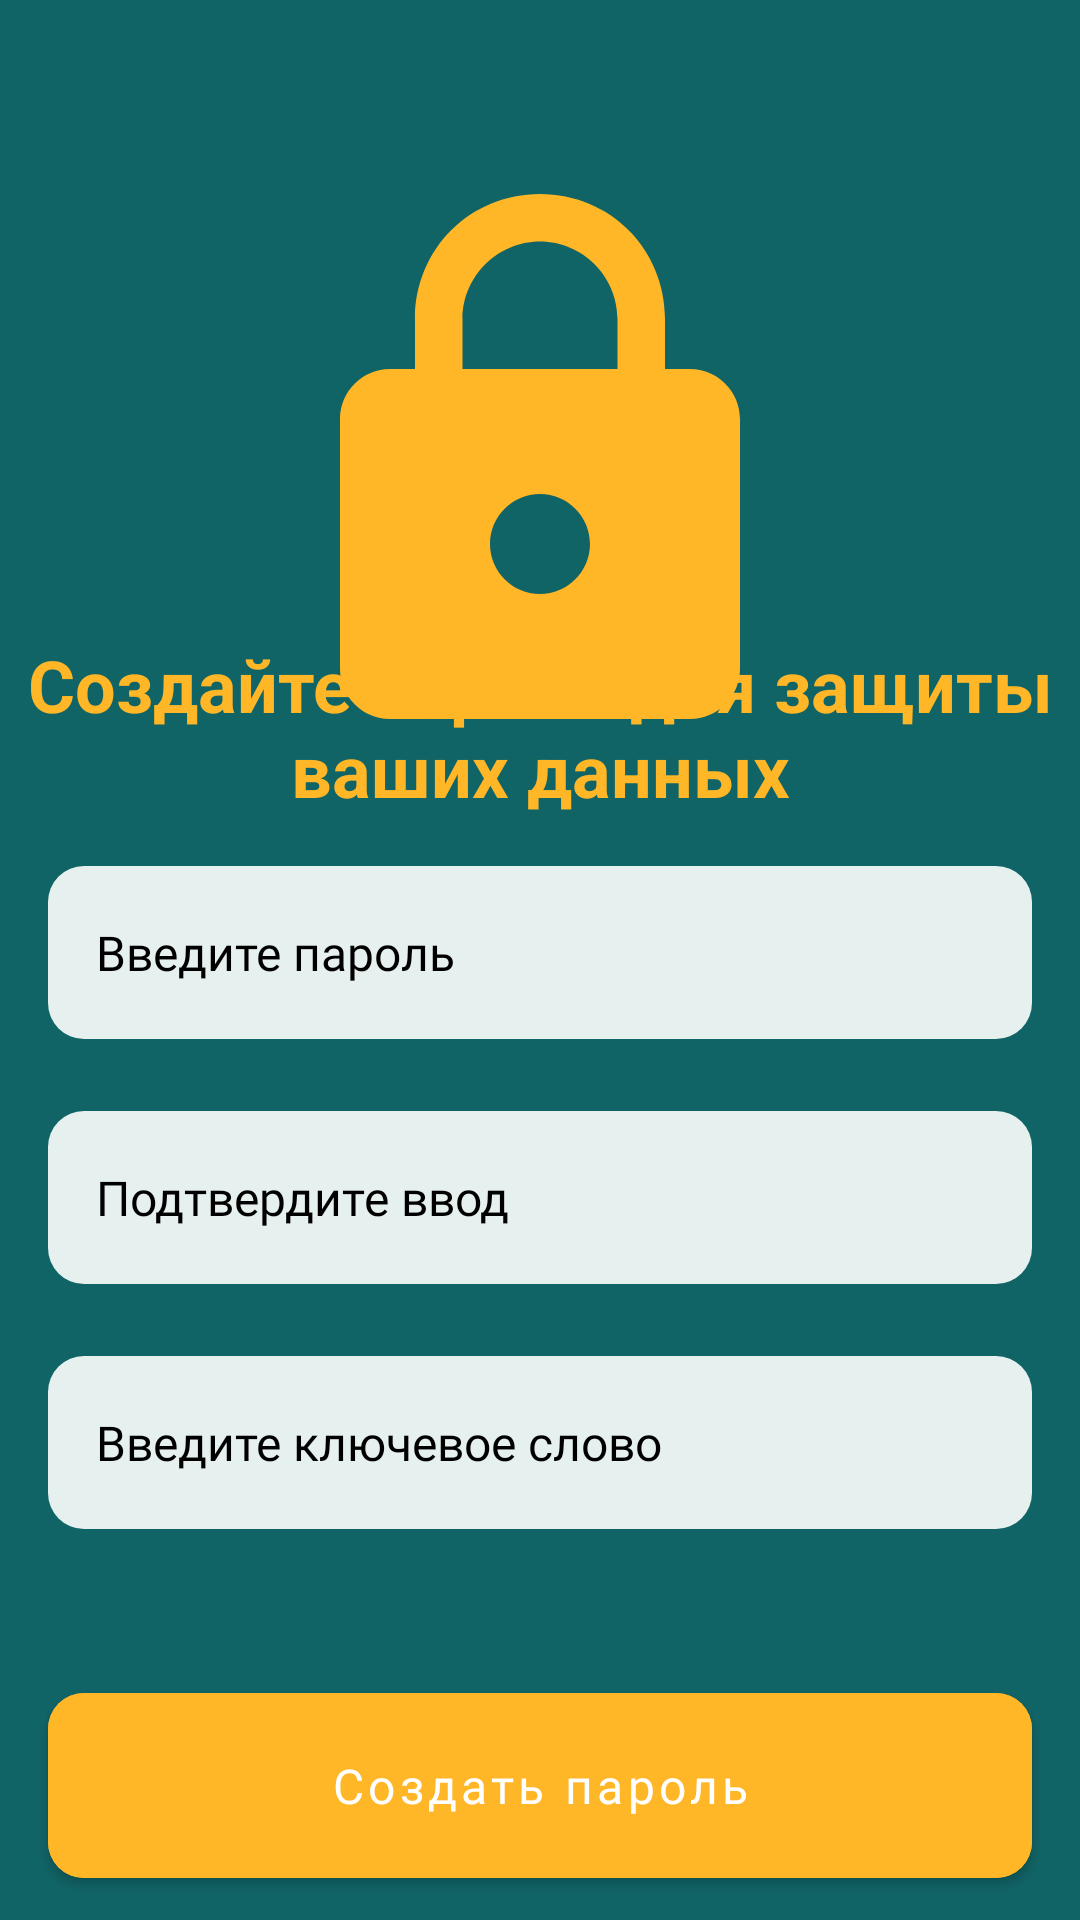

Android layout source for this screen:
<!-- AndroidManifest.xml: application theme Theme.MaterialComponents.DayNight.NoActionBar -->
<!-- res/layout/fragment_create_password.xml -->
<?xml version="1.0" encoding="utf-8"?>
<androidx.constraintlayout.widget.ConstraintLayout xmlns:android="http://schemas.android.com/apk/res/android"
    xmlns:app="http://schemas.android.com/apk/res-auto"
    xmlns:tools="http://schemas.android.com/tools"
    android:layout_width="match_parent"
    android:layout_height="match_parent"
    android:background="@color/green_background"
    android:fitsSystemWindows="true">

    <ImageView
        android:id="@+id/image"
        android:layout_width="wrap_content"
        android:layout_height="wrap_content"
        android:src="@drawable/placeholder_big"
        app:layout_constraintStart_toStartOf="parent"
        app:layout_constraintEnd_toEndOf="parent"
        app:layout_constraintTop_toTopOf="parent"
        android:layout_marginTop="@dimen/dp48">

    </ImageView>

    <TextView
        android:id="@+id/txt_description"
        android:layout_width="wrap_content"
        android:layout_height="wrap_content"
        android:text="@string/greate_password"
        android:textAlignment="center"
        android:textColor="@color/fab_color"
        android:textSize="@dimen/_24sp"
        android:textStyle="bold"
        app:layout_constraintTop_toTopOf="parent"
        app:layout_constraintBottom_toTopOf="@+id/edt_password"
        app:layout_constraintVertical_chainStyle="packed" />

    <EditText
        android:id="@+id/edt_password"
        style="@style/EditSearchTextStyle"
        android:layout_width="match_parent"
        android:layout_height="wrap_content"
        android:ellipsize="end"
        android:maxLines="2"
        android:layout_marginHorizontal="@dimen/dp16"
        android:layout_marginTop="@dimen/dp16"
        android:hint="@string/enter_password"
        android:inputType="textPassword"
        android:minHeight="@dimen/dp56"
        android:textCursorDrawable="@drawable/custom_cursor"
        app:layout_constraintTop_toBottomOf="@+id/txt_description"
        app:layout_constraintBottom_toTopOf="@+id/edt_confirm_password" />

    <EditText
        android:id="@+id/edt_confirm_password"
        style="@style/EditSearchTextStyle"
        android:layout_width="match_parent"
        android:layout_height="wrap_content"
        android:ellipsize="end"
        android:maxLines="2"
        android:layout_marginHorizontal="@dimen/dp16"
        android:layout_marginTop="@dimen/dp24"
        android:hint="@string/confirm_your_entry"
        android:inputType="textPassword"
        android:minHeight="@dimen/dp56"
        android:textCursorDrawable="@drawable/custom_cursor"
        app:layout_constraintBottom_toBottomOf="parent"
        app:layout_constraintTop_toBottomOf="@+id/edt_password" />

    <EditText
        android:id="@+id/edt_confirm_keyword"
        style="@style/EditSearchTextStyle"
        android:layout_width="match_parent"
        android:layout_height="wrap_content"
        android:ellipsize="end"
        android:maxLines="2"
        android:layout_marginHorizontal="@dimen/dp16"
        android:layout_marginTop="@dimen/dp24"
        android:hint="@string/enter_keyword"
        android:minHeight="@dimen/dp56"
        android:textCursorDrawable="@drawable/custom_cursor"
        app:layout_constraintTop_toBottomOf="@+id/edt_confirm_password" />

    <Button
        android:id="@+id/btn_create_password"
        style="@style/ApplyButtonStyle"
        android:layout_width="0dp"
        android:layout_height="wrap_content"
        android:layout_marginHorizontal="@dimen/dp16"
        android:layout_marginBottom="@dimen/dp8"
        android:paddingVertical="@dimen/dp20"
        android:text="@string/create_password"
        app:layout_constraintBottom_toBottomOf="parent"
        app:layout_constraintEnd_toEndOf="parent"
        app:layout_constraintStart_toStartOf="parent"
        app:layout_goneMarginBottom="@dimen/dp24" />

</androidx.constraintlayout.widget.ConstraintLayout>
<!-- resources referenced by this layout -->
<resources>
  <color name="fab_color">#FFB627</color>
  <color name="green_background">#116466</color>
  <dimen name="_24sp">24sp</dimen>
  <dimen name="dp16">16dp</dimen>
  <dimen name="dp20">20dp</dimen>
  <dimen name="dp24">24dp</dimen>
  <dimen name="dp48">48dp</dimen>
  <dimen name="dp56">56dp</dimen>
  <dimen name="dp8">8dp</dimen>
  <!-- drawable custom_cursor (drawable) -->
  <?xml version="1.0" encoding="utf-8"?>
  <shape xmlns:android="http://schemas.android.com/apk/res/android">
      <size android:width="2dp" />
      <size android:height="20dp"/>
      <solid android:color="@color/fab_color" />
      <corners android:radius="8dp"/>
  </shape>
  <!-- drawable placeholder_big (drawable) -->
  <?xml version="1.0" encoding="utf-8"?>
  <animated-vector xmlns:android="http://schemas.android.com/apk/res/android"
      xmlns:aapt="http://schemas.android.com/aapt">
      <aapt:attr name="android:drawable">
          <vector xmlns:android="http://schemas.android.com/apk/res/android"
              android:width="200dp"
              android:height="200dp"
              android:viewportHeight="24"
              android:viewportWidth="24">
              <path
                  android:fillColor="@color/fab_color"
                  android:pathData="M6,9c-1.1,0-2,0.9-2,2v10c0,1.1,0.9,2,2,2h12c1.1,0,2-0.9,2-2V11c0-1.1-0.9-2-2-2H6z
              M12,18c-1.1,0-2-0.9-2-2s0.9-2,2-2 s2,0.9,2,2S13.1,18,12,18z" />
              <group android:name="shackle">
                  <path
                      android:fillColor="@color/fab_color"
                      android:pathData="M12,2C9.2,2,7,4.2,7,7v5h1.9V7c0-1.7,1.4-3.1,3.1-3.1s3.1,1.4,3.1,3.1v2H17V7C17,4.2,14.8,2,12,2z" />
              </group>
          </vector>
      </aapt:attr>
  </animated-vector>
  <string name="confirm_your_entry">Подтвердите ввод</string>
  <string name="create_password">Создать пароль</string>
  <string name="enter_keyword">Введите ключевое слово</string>
  <string name="enter_password">Введите пароль</string>
  <string name="greate_password">Создайте пароль для защиты ваших данных</string>
  <style name="ApplyButtonStyle">
          
          <item name="android:backgroundTint">@color/fab_color</item>
          <item name="cornerRadius">@dimen/dp12</item>
          <item name="android:textColor">@color/white</item>
          <item name="textAllCaps">false</item>
          <item name="android:gravity">center</item>
          <item name="fontWeight">500</item>
          <item name="android:fontFamily">@font/ys_display_medium</item>
          <item name="android:textSize">@dimen/sp16</item>
      </style>
  <style name="EditSearchTextStyle">
          <item name="android:singleLine">true</item>
          <item name="android:paddingStart">@dimen/dp16</item>
          <item name="android:paddingEnd">@dimen/dp16</item>
          <item name="android:paddingTop">@dimen/dp18</item>
          <item name="android:paddingBottom">@dimen/dp18</item>
          <item name="android:background">@drawable/shape_edit_text</item>
          <item name="android:textColor">@color/black</item>
          <item name="android:textColorHint">@color/black</item>
          <item name="android:inputType">text</item>
          <item name="android:textSize">@dimen/sp16</item>
          <item name="fontWeight">400</item>
          <item name="android:fontFamily">@font/ys_display_regular</item>
      </style>
  <dimen name="dp12">12dp</dimen>
  <color name="white">#FFFFFFFF</color>
  <dimen name="sp16">16sp</dimen>
  <dimen name="dp18">18dp</dimen>
  <!-- drawable shape_edit_text (drawable) -->
  <?xml version="1.0" encoding="utf-8"?>
  <shape xmlns:android="http://schemas.android.com/apk/res/android">
      <solid android:color="@color/card_item_color" />
      <corners android:radius="@dimen/dp12" />
  </shape>
  <color name="black">#FF000000</color>
  <color name="card_item_color">#E6F0EF</color>
</resources>
